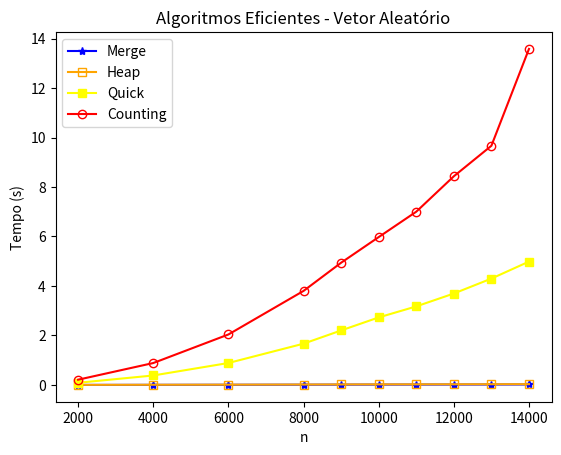

The matplotlib source for this figure:
import matplotlib.pyplot as plt

def grafico_vetores_aleatorios(tamanhos_vetores, tempo_merge, tempo_heap, tempo_quick, tempo_counting):
    plt.plot(tamanhos_vetores, tempo_merge, label='Merge', marker='*', color='blue')
    plt.plot(tamanhos_vetores, tempo_heap, label='Heap', marker='s', fillstyle='none', color='orange')
    plt.plot(tamanhos_vetores, tempo_quick, label='Quick', marker='s', color='yellow')
    plt.plot(tamanhos_vetores, tempo_counting, label='Counting', marker='o', fillstyle='none', color='red')

    plt.title('Algoritmos Eficientes - Vetor Aleatório')
    plt.xlabel('n')
    plt.ylabel('Tempo (s)')

    plt.legend()
    plt.show()

tamanho_vetor = [2000, 4000, 6000, 8000, 9000, 10000, 11000, 12000, 13000, 14000]
tempo_merge = [0.002225, 0.004910, 0.008079, 0.011177, 0.013578, 0.015470, 0.016380, 0.017605, 0.018788, 0.020349]
tempo_heap = [0.003348, 0.008636, 0.012540, 0.018490, 0.021892, 0.024656, 0.026055, 0.028109, 0.030757, 0.033198]
tempo_quick = [0.089118, 0.383530, 0.887803, 1.668525, 2.203390, 2.729839, 3.175095, 3.695912, 4.299218, 4.985924]
tempo_counting = [0.213109, 0.886273, 2.040176, 3.800819, 4.939559, 5.975751, 7.001527, 8.433126, 9.666867, 13.579285]

grafico_vetores_aleatorios(tamanho_vetor, tempo_merge, tempo_heap, tempo_quick, tempo_counting)